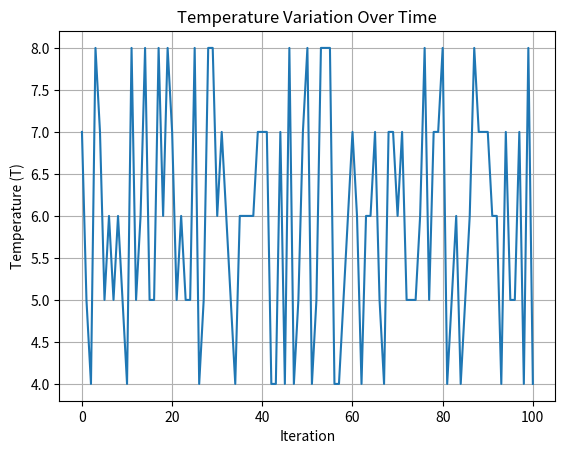

Here is the Python script that generated this plot:
import matplotlib.pyplot as plt
from random import uniform, randint
SENSITIVITY = 0.5
MAX_TEMP = 8
MIN_TEMP = 4
Number = 0
T = randint(MIN_TEMP, MAX_TEMP)


T_values = [T]  # List to store temperature values

while Number < 100:
    newT=randint(MIN_TEMP, MAX_TEMP)
    while T >= newT - SENSITIVITY:
      T-=SENSITIVITY 
    while T<= newT - SENSITIVITY:
      T+=SENSITIVITY

    T_values.append(T)  # Append updated temperature to the list
    Number += 1

# Plotting the graph
print(T_values)
plt.plot(T_values)
plt.title("Temperature Variation Over Time")
plt.xlabel("Iteration")
plt.ylabel("Temperature (T)")
plt.grid(True)
plt.show()
